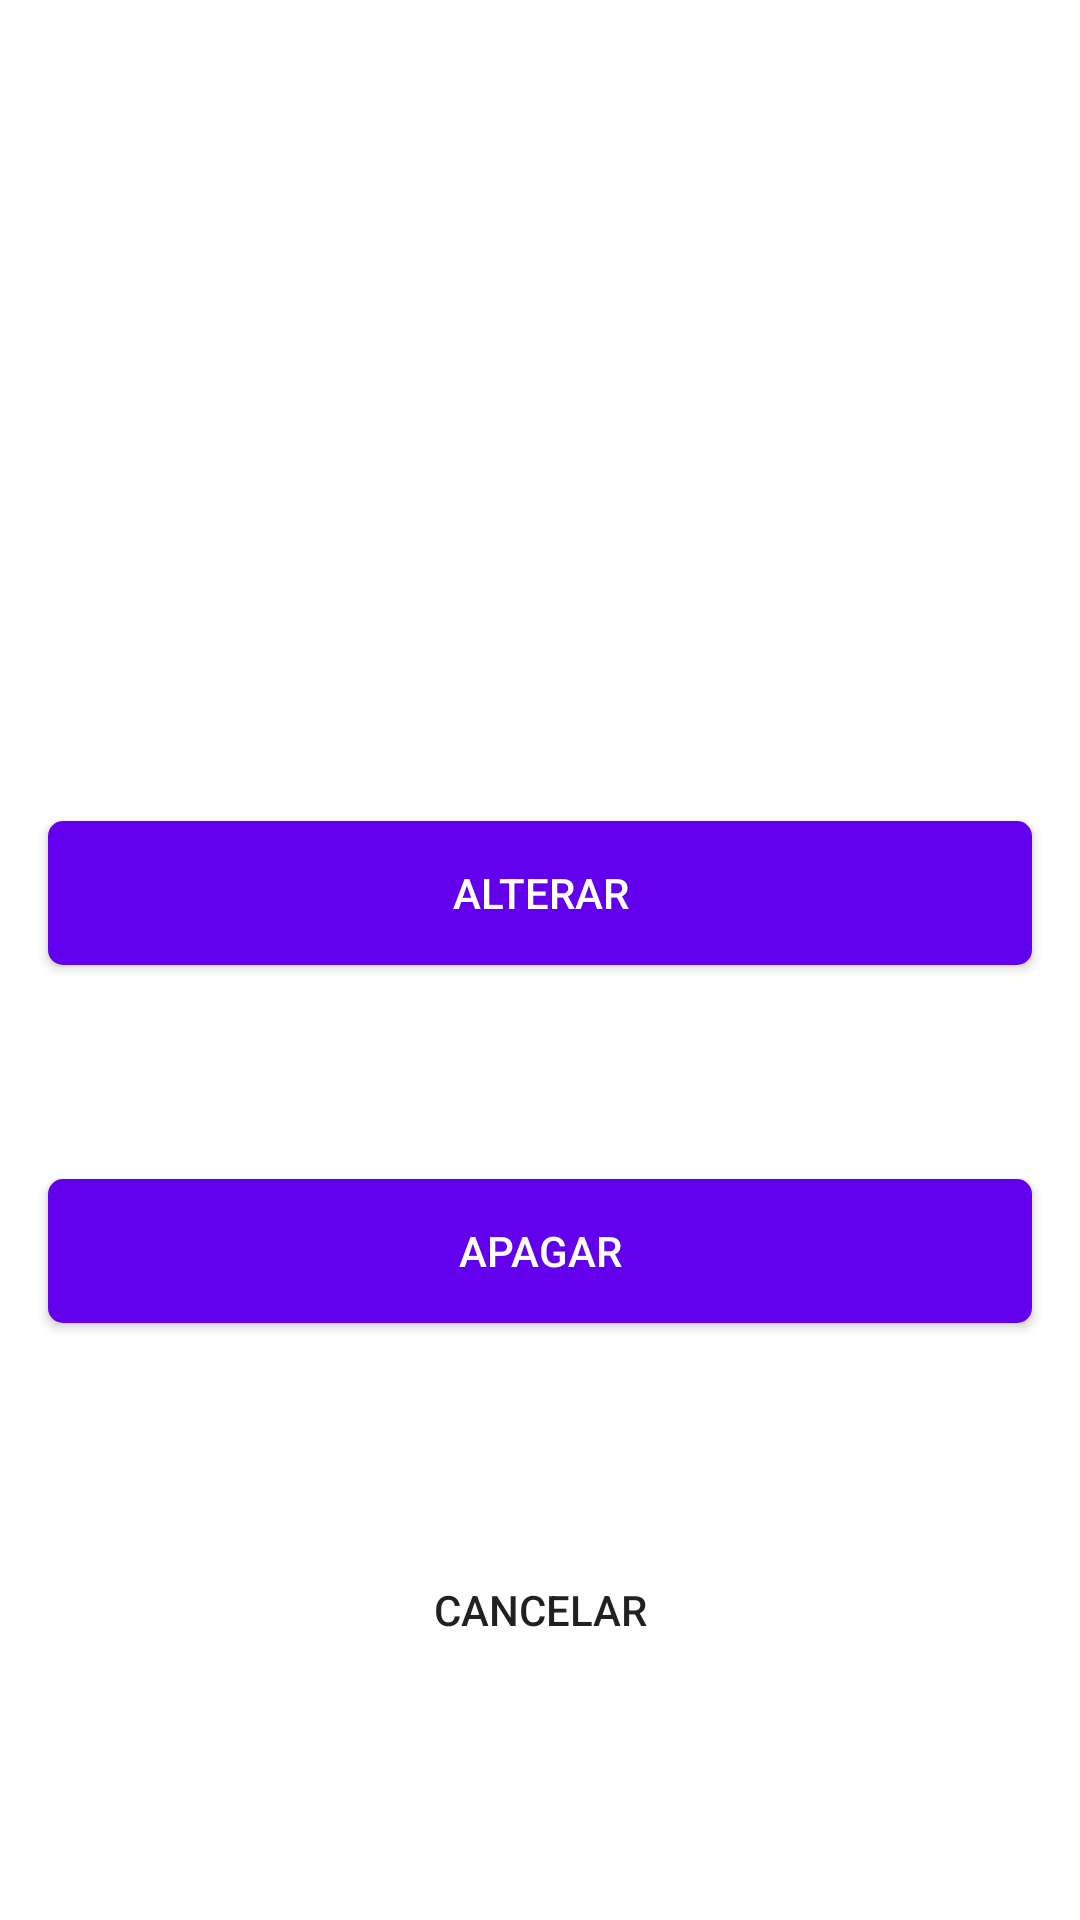

The Android layout XML behind this screen, and the referenced resources:
<!-- AndroidManifest.xml: application theme Theme.MyHealth -->
<!-- res/layout/dialog_crud.xml -->
<?xml version="1.0" encoding="utf-8"?>
<androidx.constraintlayout.widget.ConstraintLayout xmlns:android="http://schemas.android.com/apk/res/android"
    xmlns:app="http://schemas.android.com/apk/res-auto"
    xmlns:tools="http://schemas.android.com/tools"
    android:layout_width="match_parent"
    android:layout_height="wrap_content">

    <androidx.appcompat.widget.AppCompatTextView
        android:id="@+id/txtTitle"
        android:layout_width="0dp"
        android:layout_height="wrap_content"
        android:layout_marginStart="16dp"
        android:layout_marginTop="16dp"
        android:layout_marginEnd="16dp"
        android:textColor="@color/black"
        android:textSize="15sp"
        app:layout_constraintBottom_toTopOf="@id/txtMessage"
        android:textStyle="bold"
        app:layout_constraintEnd_toEndOf="parent"
        app:layout_constraintStart_toStartOf="parent"
        app:layout_constraintTop_toTopOf="parent"
        tools:text="Titulo" />

    <androidx.appcompat.widget.AppCompatTextView
        android:id="@+id/txtMessage"
        android:layout_width="0dp"
        android:layout_height="wrap_content"
        android:layout_marginStart="16dp"
        android:layout_marginTop="12dp"
        app:layout_constraintBottom_toTopOf="@id/btnUpdate"
        android:layout_marginEnd="16dp"
        android:textSize="14sp"
        app:layout_constraintEnd_toEndOf="parent"
        app:layout_constraintStart_toStartOf="parent"
        app:layout_constraintTop_toBottomOf="@id/txtTitle"
        tools:text="mensagem" />

    <androidx.appcompat.widget.AppCompatButton
        android:id="@+id/btnUpdate"
        style="@style/PrimaryButton"
        android:layout_width="0dp"
        android:layout_height="wrap_content"
        android:layout_marginStart="16dp"
        android:layout_marginTop="16dp"
        app:layout_constraintBottom_toTopOf="@id/btnDelete"
        android:layout_marginEnd="16dp"
        android:text="Alterar"
        app:layout_constraintEnd_toEndOf="parent"
        app:layout_constraintStart_toStartOf="parent"
        app:layout_constraintTop_toBottomOf="@id/txtMessage" />

    <androidx.appcompat.widget.AppCompatButton
        android:id="@+id/btnDelete"
        style="@style/PrimaryButton"
        android:layout_width="0dp"
        app:layout_constraintBottom_toTopOf="@id/btnCancel"
        android:layout_height="wrap_content"
        android:layout_marginStart="16dp"
        android:layout_marginTop="8dp"
        android:layout_marginEnd="16dp"
        android:text="Apagar"
        app:layout_constraintEnd_toEndOf="parent"
        app:layout_constraintStart_toStartOf="parent"
        app:layout_constraintTop_toBottomOf="@id/btnUpdate" />

    <androidx.appcompat.widget.AppCompatButton
        android:id="@+id/btnCancel"
        style="@style/Widget.AppCompat.Button.Borderless"
        android:layout_width="0dp"
        android:layout_height="wrap_content"
        android:layout_marginStart="16dp"
        android:layout_marginTop="8dp"
        android:layout_marginEnd="16dp"
        android:layout_marginBottom="16dp"
        android:text="Cancelar"
        app:layout_constraintBottom_toBottomOf="parent"
        app:layout_constraintEnd_toEndOf="parent"
        app:layout_constraintStart_toStartOf="parent"
        app:layout_constraintTop_toBottomOf="@id/btnDelete" />

</androidx.constraintlayout.widget.ConstraintLayout>
<!-- resources referenced by this layout -->
<resources>
  <color name="black">#FF000000</color>
  <style name="PrimaryButton">
          <item name="android:background">@drawable/bg_primary_button</item>
          <item name="android:textColor">@color/white</item>
      </style>
  <style name="Theme.MyHealth" parent="Base.Theme.MyHealth.NoActionBar" />
  <!-- drawable bg_primary_button (drawable) -->
  <?xml version="1.0" encoding="utf-8"?>
  <selector xmlns:android="http://schemas.android.com/apk/res/android">
      <item android:state_pressed="true">
          <shape android:shape="rectangle">
              <solid android:color="@color/colorPrimaryVariant" />
              <corners android:radius="5dp" />
              <padding
                  android:left="16dp"
                  android:right="16dp" />
          </shape>
      </item>
  
      <item >
          <shape android:shape="rectangle">
              <solid android:color="@color/colorPrimary" />
              <corners android:radius="5dp" />
              <padding
                  android:left="16dp"
                  android:right="16dp" />
          </shape>
      </item>
  
  </selector>
  <color name="white">#FFFFFFFF</color>
  <style name="Base.Theme.MyHealth.NoActionBar" parent="Theme.MaterialComponents.Light.NoActionBar">
          
          <item name="colorPrimary">@color/colorPrimary</item>
          <item name="colorPrimaryVariant">@color/colorPrimaryVariant</item>
          <item name="colorSecondary">@color/teal_200</item>
          <item name="colorSecondaryVariant">@color/teal_700</item>
      </style>
  <color name="colorPrimaryVariant">@color/purple_700</color>
  <color name="colorPrimary">@color/purple_500</color>
  <color name="teal_200">#FF03DAC5</color>
  <color name="teal_700">#FF018786</color>
  <color name="purple_700">#FF3700B3</color>
  <color name="purple_500">#FF6200EE</color>
</resources>
